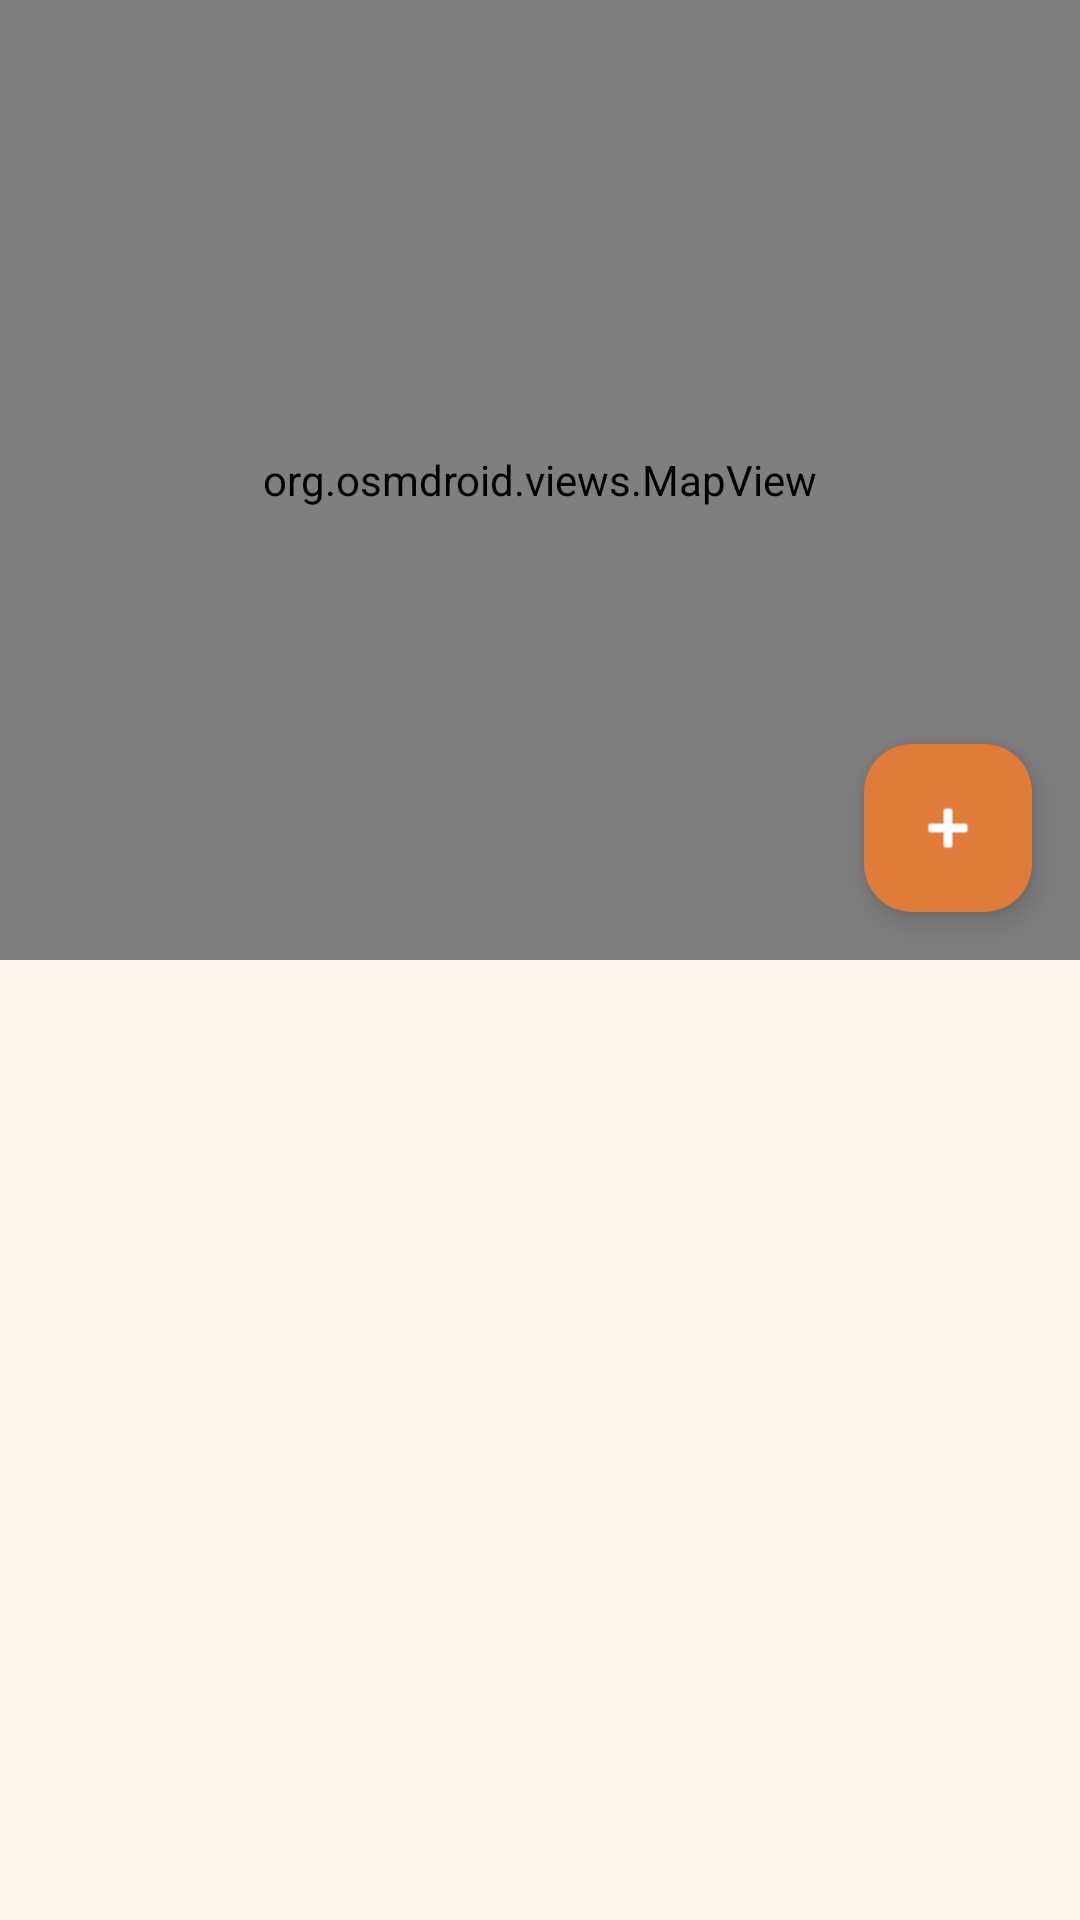

Write the Android layout XML for this screen, with the resource values it uses.
<!-- AndroidManifest.xml: application theme Theme.NammaHomestay -->
<!-- res/layout/fragment_local_guide_host.xml -->
<?xml version="1.0" encoding="utf-8"?>
<LinearLayout xmlns:android="http://schemas.android.com/apk/res/android"
    xmlns:app="http://schemas.android.com/apk/res-auto"
    xmlns:tools="http://schemas.android.com/tools"
    android:layout_width="match_parent"
    android:layout_height="match_parent"
    android:background="@color/colorBackground"
    android:orientation="vertical">

    
    <FrameLayout
        android:layout_width="match_parent"
        android:layout_height="0dp"
        android:layout_weight="1">

        <org.osmdroid.views.MapView
            android:id="@+id/mapView"
            android:layout_width="match_parent"
            android:layout_height="match_parent" />

        <com.google.android.material.floatingactionbutton.FloatingActionButton
            android:id="@+id/fabAddSpot"
            android:layout_width="wrap_content"
            android:layout_height="wrap_content"
            android:layout_gravity="bottom|end"
            android:layout_margin="@dimen/spacing_md"
            android:contentDescription="Add spot"
            android:src="@android:drawable/ic_input_add"
            app:backgroundTint="@color/colorPrimary"
            app:tint="@color/colorOnPrimary" />

    </FrameLayout>

    
    <FrameLayout
        android:layout_width="match_parent"
        android:layout_height="0dp"
        android:layout_weight="1">

        <androidx.recyclerview.widget.RecyclerView
            android:id="@+id/rvSpots"
            android:layout_width="match_parent"
            android:layout_height="match_parent"
            android:clipToPadding="false"
            android:padding="@dimen/spacing_sm" />

        <TextView
            android:id="@+id/txtEmptySpots"
            android:layout_width="wrap_content"
            android:layout_height="wrap_content"
            android:layout_gravity="center"
            android:text="No spots added yet"
            android:textColor="@color/colorTextSecondary"
            android:textSize="16sp"
            android:visibility="gone"
            tools:visibility="visible" />

    </FrameLayout>

</LinearLayout>
<!-- resources referenced by this layout -->
<resources>
  <color name="colorBackground">#FDF6EC</color>
  <color name="colorOnPrimary">#FFFFFF</color>
  <color name="colorPrimary">#E07B39</color>
  <color name="colorTextSecondary">#6B6B6B</color>
  <dimen name="spacing_md">16dp</dimen>
  <dimen name="spacing_sm">8dp</dimen>
  <style name="Theme.NammaHomestay" parent="Theme.Material3.Light.NoActionBar">
          <item name="colorPrimary">@color/colorPrimary</item>
          <item name="colorPrimaryDark">@color/colorPrimaryDark</item>
          <item name="colorSecondary">@color/colorSecondary</item>
          <item name="colorOnPrimary">@color/colorOnPrimary</item>
          <item name="android:colorBackground">@color/colorBackground</item>
          <item name="colorSurface">@color/colorSurface</item>
          <item name="colorError">@color/colorError</item>
          <item name="android:statusBarColor">@color/colorPrimaryDark</item>
          <item name="android:navigationBarColor">@color/colorNavBackground</item>
          <item name="android:windowLightStatusBar">false</item>
      </style>
  <color name="colorPrimaryDark">#C45E20</color>
  <color name="colorSecondary">#2D6A4F</color>
  <color name="colorSurface">#FFFFFF</color>
  <color name="colorError">#D62828</color>
  <color name="colorNavBackground">#FFF8F0</color>
</resources>
